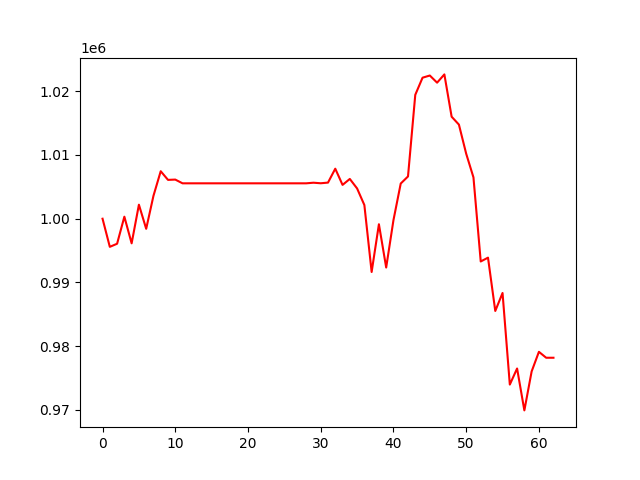

Data behind this chart, as committed beside it:
, 0
0, 1000000
1, 995588
2, 996072
3, 1000319
4, 996137
5, 1002202
6, 998417
7, 1003591
8, 1007452
9, 1006094
10, 1006141
11, 1005555
12, 1005555
13, 1005555
14, 1005555
15, 1005555
16, 1005555
17, 1005555
18, 1005555
19, 1005555
20, 1005555
21, 1005555
22, 1005555
23, 1005555
24, 1005555
25, 1005555
26, 1005555
27, 1005555
28, 1005555
29, 1005650
30, 1005564
31, 1005668
32, 1007850
33, 1005307
34, 1006242
35, 1004749
36, 1002146
37, 991642
38, 999131
39, 992343
40, 999774
41, 1005520
42, 1006634
43, 1019438
44, 1022128
45, 1022470
46, 1021349
47, 1022646
48, 1016006
49, 1014769
50, 1010203
51, 1006489
52, 993290
53, 993890
54, 985525
55, 988347
56, 973975
57, 976497
58, 969923
59, 976035
... 3 more rows
